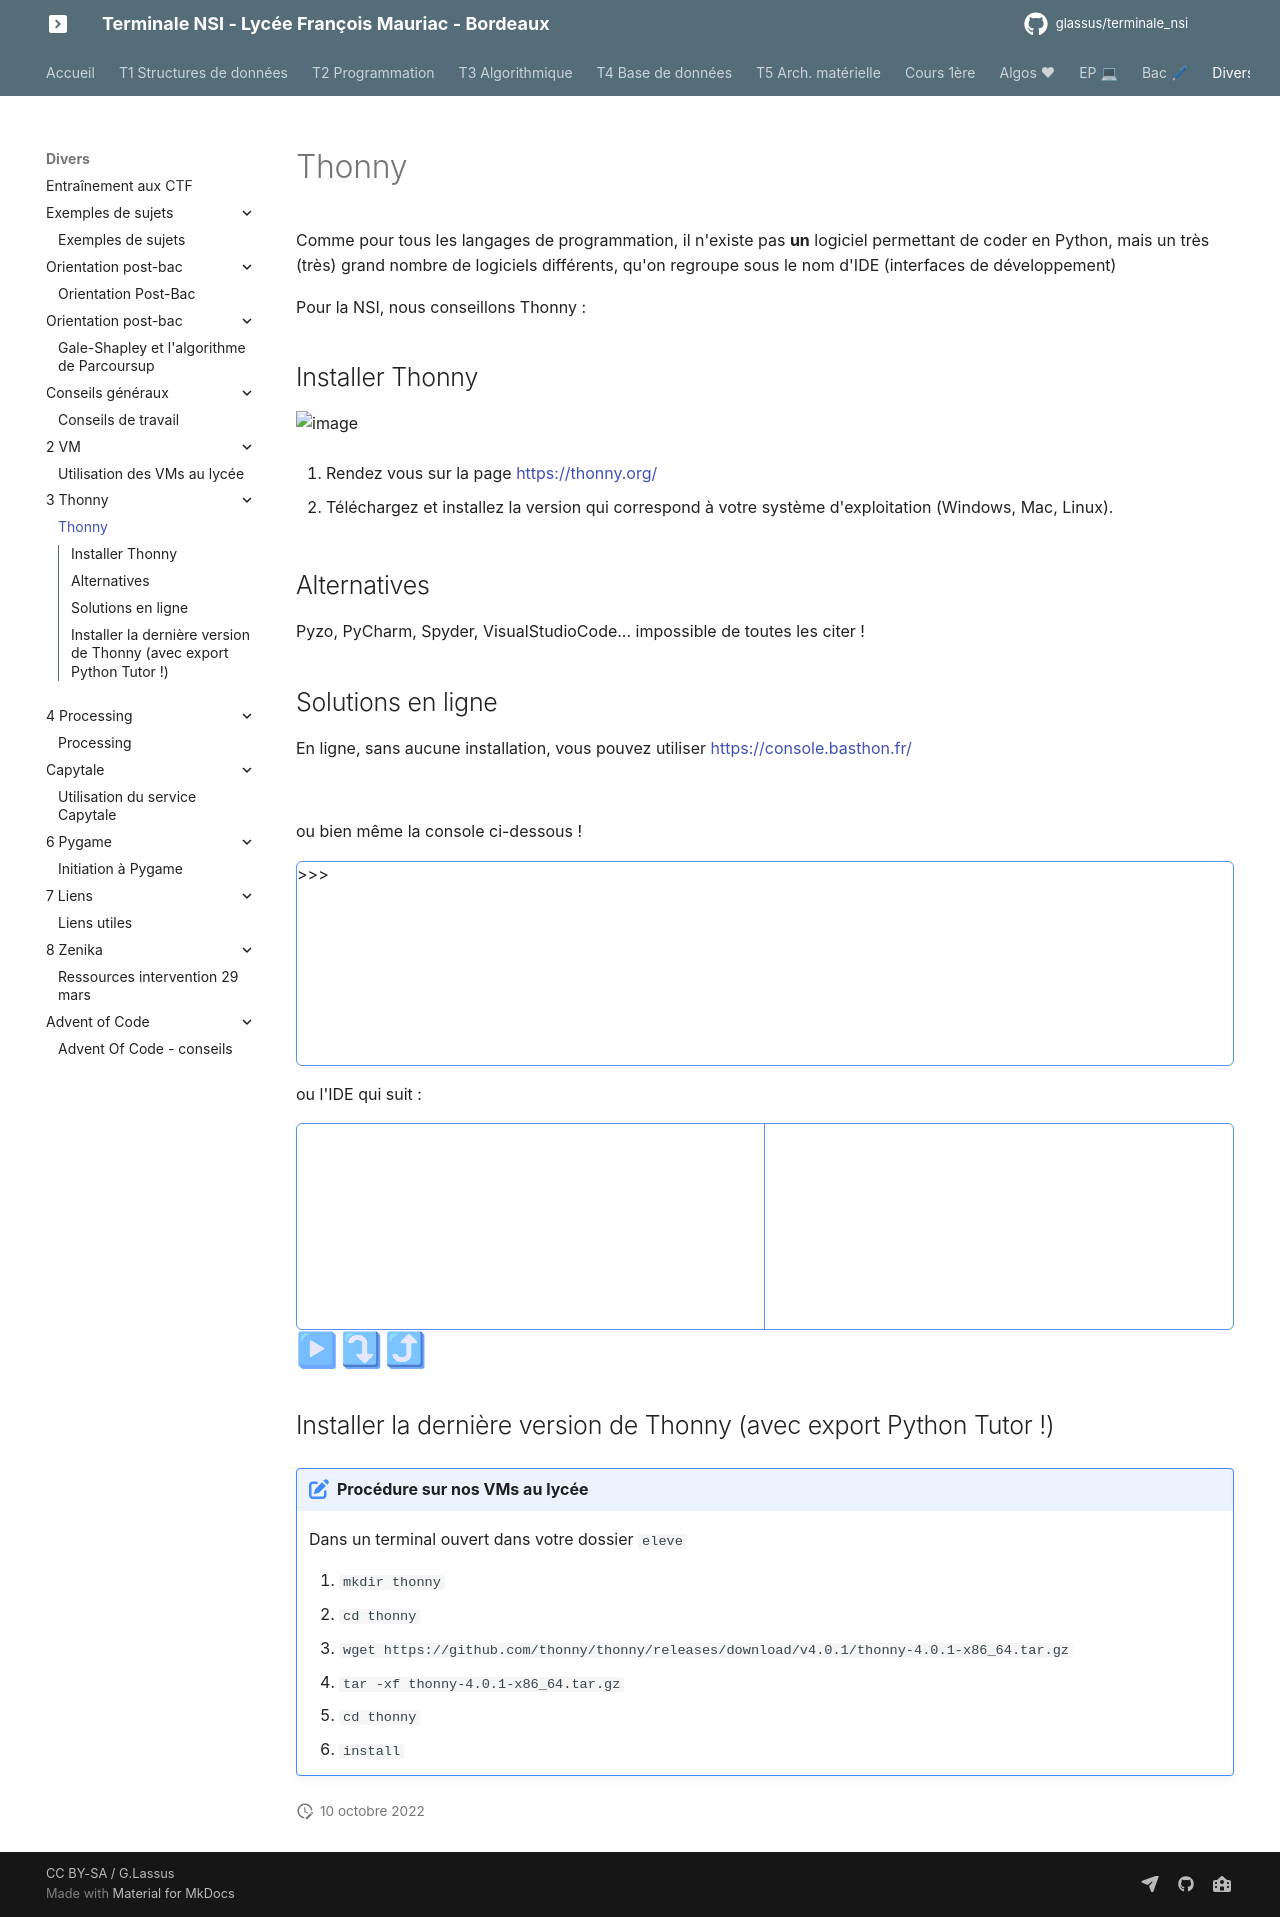

repository: glassus/terminale_nsi · page: T7_Divers/3_Thonny/cours/index.html · generator: mkdocs

# Thonny

Comme pour tous les langages de programmation, il n'existe pas **un** logiciel permettant de coder en Python, mais un très (très) grand nombre de logiciels différents, qu'on regroupe sous le nom d'IDE (interfaces de développement)

Pour la NSI, nous conseillons Thonny :

## Installer Thonny

![image](data/install_thonny.png){: .center}


1. Rendez vous sur la page [https://thonny.org/](https://thonny.org/)

2. Téléchargez et installez la version qui correspond à votre système d'exploitation (Windows, Mac, Linux).

## Alternatives

Pyzo, PyCharm, Spyder, VisualStudioCode... impossible de toutes les citer !

## Solutions en ligne
En ligne, sans aucune installation, vous pouvez utiliser [https://console.basthon.fr/](https://console.basthon.fr/)

![](data/bast1.png)

ou bien même la console ci-dessous !

{{ terminal() }}

ou l'IDE qui suit :

{{ IDEv() }}


## Installer la dernière version de Thonny (avec export Python Tutor !)

!!! note "Procédure sur nos VMs au lycée"
    Dans un terminal ouvert dans votre dossier ```eleve``` 
    
    1. ```mkdir thonny``` 
    2. ```cd thonny``` 
    3. ```wget https://github.com/thonny/thonny/releases/download/v4.0.1/thonny-4.0.1-x86_64.tar.gz``` 
    4. ```tar -xf thonny-4.0.1-x86_64.tar.gz``` 
    5. ```cd thonny```
    6. ```install```  
